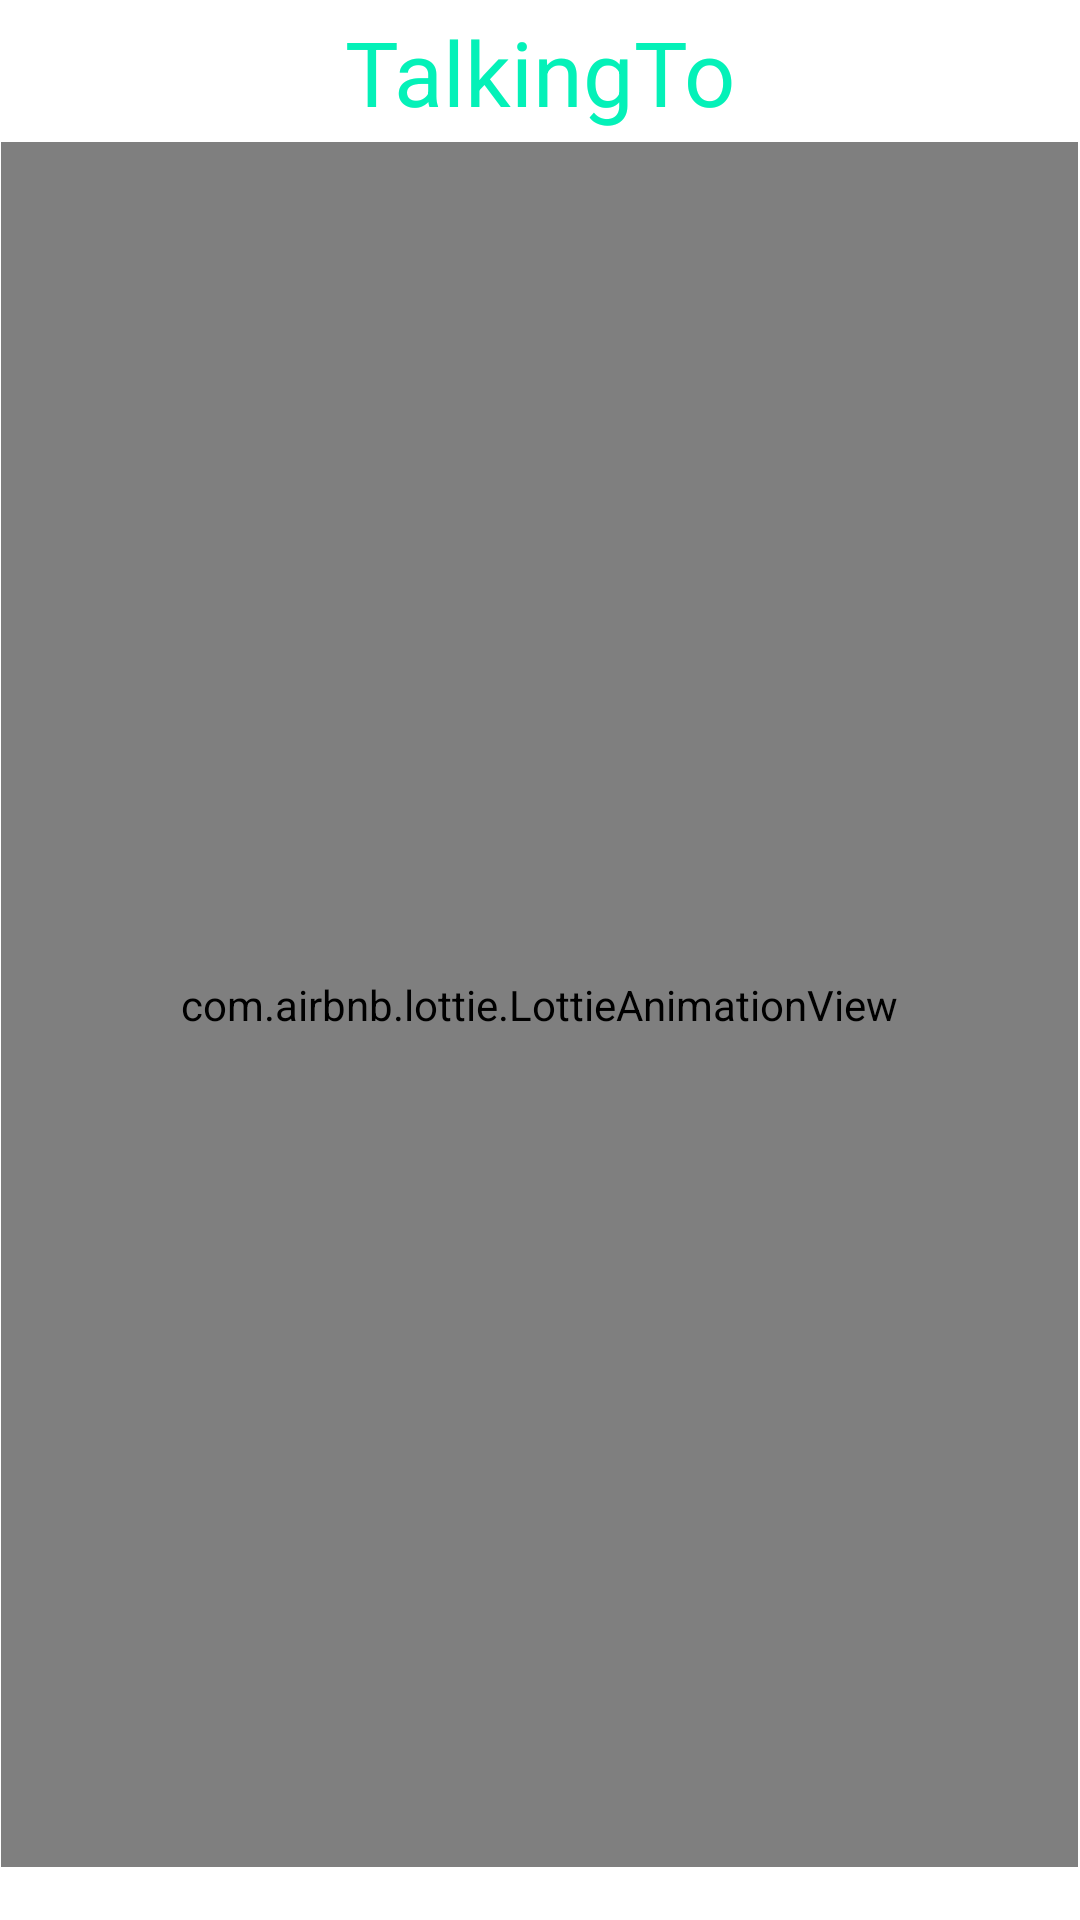

Reconstruct the res/layout file that produces this screen, plus the resources it refers to.
<!-- AndroidManifest.xml: application theme Theme.Firebase_Chat -->
<!-- res/layout/activity_main.xml -->
<?xml version="1.0" encoding="utf-8"?>
<androidx.constraintlayout.widget.ConstraintLayout xmlns:android="http://schemas.android.com/apk/res/android"
    xmlns:app="http://schemas.android.com/apk/res-auto"
    xmlns:tools="http://schemas.android.com/tools"
    android:layout_width="match_parent"
    android:layout_height="match_parent"
    tools:context=".MainActivity">


    <com.airbnb.lottie.LottieAnimationView
        android:id="@+id/animation_view"
        android:layout_width="359dp"
        android:layout_height="575dp"
        app:layout_constraintBottom_toBottomOf="parent"
        app:layout_constraintEnd_toEndOf="parent"
        app:layout_constraintHorizontal_bias="0.491"
        app:layout_constraintStart_toStartOf="parent"
        app:layout_constraintTop_toTopOf="parent"
        app:layout_constraintVertical_bias="0.729"
        app:lottie_autoPlay="true"
        app:lottie_fileName="portada.json"
        app:lottie_imageAssetsFolder="assets"
        app:lottie_loop="true"
        tools:ignore="MissingConstraints" />

    <TextView
        android:id="@+id/textView3"
        android:layout_width="wrap_content"
        android:layout_height="wrap_content"
        android:hint="TalkingTo"
        android:textColorHint="@color/purple_700"
        android:textSize="30sp"
        app:layout_constraintBottom_toTopOf="@+id/animation_view"
        app:layout_constraintEnd_toEndOf="parent"
        app:layout_constraintStart_toStartOf="parent"
        app:layout_constraintTop_toTopOf="parent" />

</androidx.constraintlayout.widget.ConstraintLayout>
<!-- resources referenced by this layout -->
<resources>
  <color name="purple_700">#04F1B8</color>
  <style name="Theme.Firebase_Chat" parent="Theme.MaterialComponents.DayNight.DarkActionBar">
          
  
          <item name="colorPrimaryVariant">@color/purple_700</item>
          <item name="colorOnPrimary">@color/white</item>
          
          <item name="colorSecondary">@color/teal_200</item>
          <item name="colorSecondaryVariant">@color/teal_700</item>
          <item name="colorOnSecondary">@color/black</item>
          
          <item name="android:statusBarColor" tools:targetApi="l">?attr/colorPrimaryVariant</item>
          
      </style>
  <color name="white">#FFFFFFFF</color>
  <color name="teal_200">#B05384</color>
  <color name="teal_700">#FF018786</color>
  <color name="black">#FF000000</color>
</resources>
